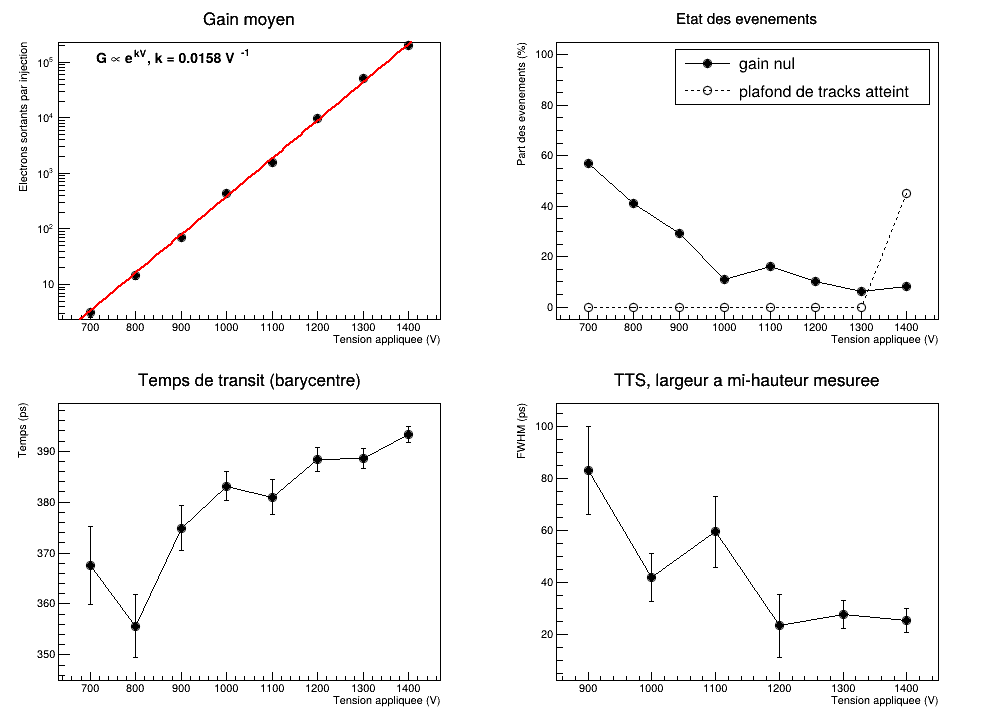

The table this chart was drawn from, first rows:
Voltage_V, Events, GainZero, Limited, TimedEvents, Gain, Gain_SEM, Transit_ps, Transit_SEM, TTS_sigma_ps, TTS_sigma_Err, TTS_FWHM_gauss_ps, TTS_FWHM_robust_ps, TTS_FWHM_direct_ps, InternalWidth_ps, InternalWidth_SEM
700, 100, 57, 0, 38, 3.13, 0.5408, 367.6, 7.614, 46.93, 5.456, 110.5, 109.8, nan, 30.16, 3.231
800, 100, 41, 0, 56, 14.76, 2.342, 355.7, 6.185, 46.28, 4.413, 109, 109.8, nan, 37.08, 2.407
900, 100, 29, 0, 70, 69.96, 8.656, 374.9, 4.424, 37.02, 3.151, 87.17, 71.9, 83.23, 39.65, 1.541
1000, 100, 11, 0, 89, 441, 39.32, 383.1, 2.87, 27.07, 2.041, 63.75, 43.09, 41.99, 43.28, 0.9211
1100, 100, 16, 0, 84, 1561, 157.4, 381, 3.508, 32.15, 2.496, 75.71, 46.91, 59.46, 42.48, 1.007
1200, 100, 10, 0, 90, 9811, 1095, 388.3, 2.408, 22.84, 1.712, 53.79, 50.5, 23.25, 42.44, 0.5392
1300, 100, 6, 0, 94, 51510, 4520, 388.5, 1.946, 18.87, 1.383, 44.43, 34.26, 27.69, 41.24, 0.4515
1400, 100, 8, 45, 92, 196771, 10663, 393.3, 1.597, 15.31, 1.135, 36.06, 24.13, 25.51, 41.15, 0.3602
